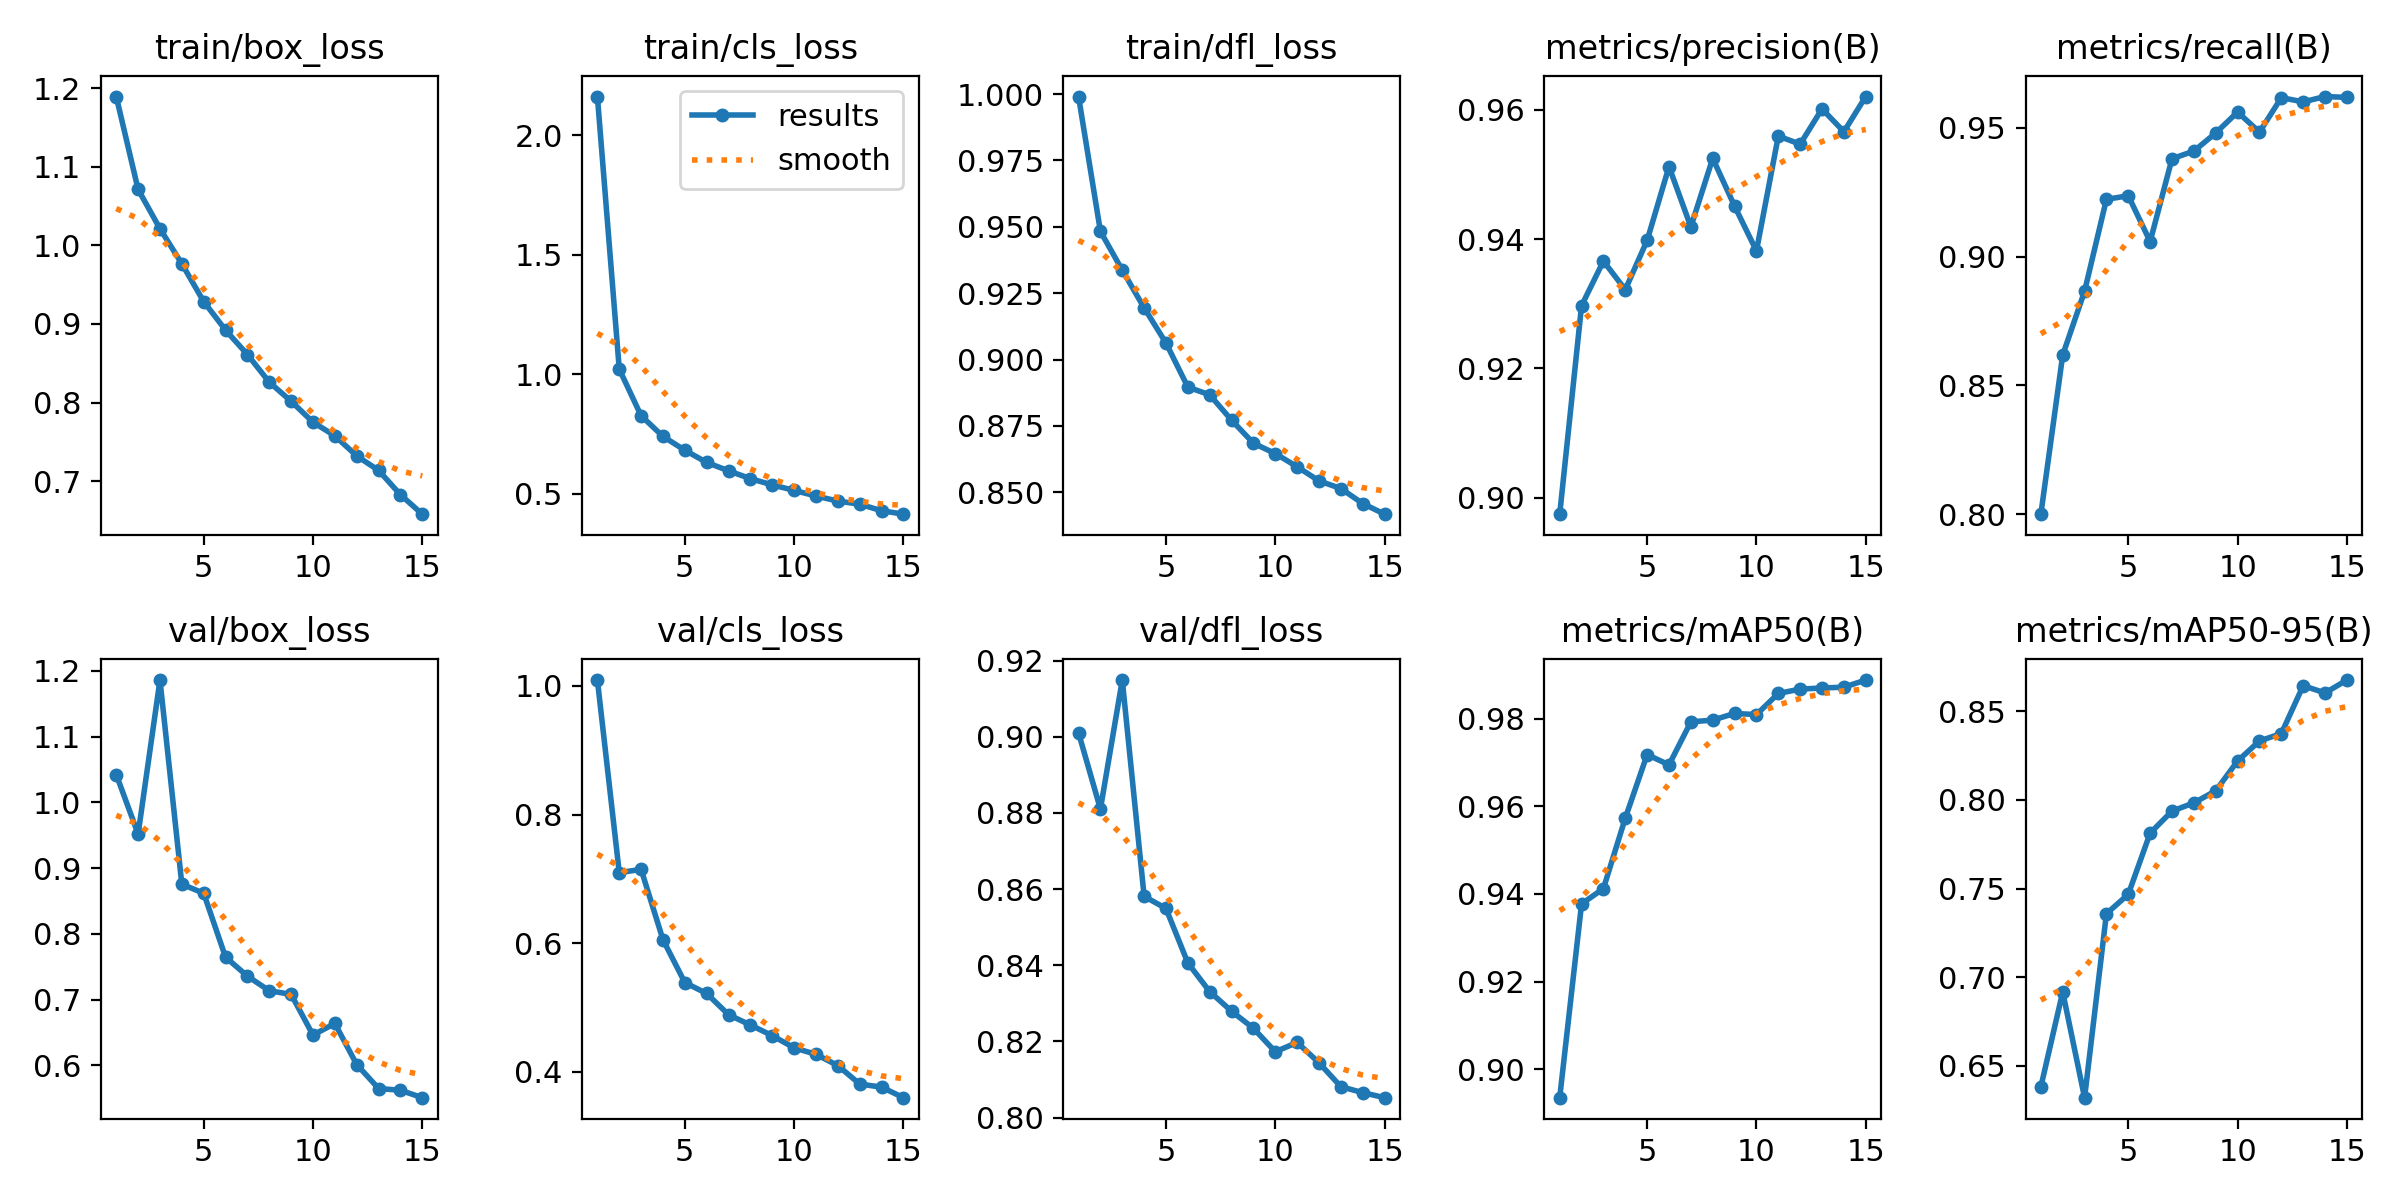

The table this chart was drawn from, first rows:
epoch, time, train/box_loss, train/cls_loss, train/dfl_loss, metrics/precision(B), metrics/recall(B), metrics/mAP50(B), metrics/mAP50-95(B), val/box_loss, val/cls_loss, val/dfl_loss, lr/pg0, lr/pg1, lr/pg2
1, 166, 1.19, 2.162, 0.9991, 0.8975, 0.8001, 0.8935, 0.6382, 1.042, 1.009, 0.901, 0.0006655, 0.0006655, 0.0006655
2, 308, 1.071, 1.022, 0.9483, 0.9297, 0.8618, 0.9377, 0.6917, 0.9517, 0.7097, 0.881, 0.001244, 0.001244, 0.001244
3, 450.1, 1.021, 0.8266, 0.9337, 0.9366, 0.8865, 0.9412, 0.6321, 1.186, 0.7147, 0.9149, 0.001735, 0.001735, 0.001735
4, 590.8, 0.9767, 0.7403, 0.9195, 0.9322, 0.9222, 0.9573, 0.7358, 0.8754, 0.6054, 0.8581, 0.001604, 0.001604, 0.001604
5, 730.3, 0.9286, 0.6824, 0.9062, 0.9398, 0.9236, 0.9718, 0.7468, 0.8617, 0.5388, 0.8549, 0.001472, 0.001472, 0.001472
6, 869.8, 0.8922, 0.6313, 0.8896, 0.9512, 0.9058, 0.9695, 0.7813, 0.7644, 0.5218, 0.8406, 0.00134, 0.00134, 0.00134
7, 1010, 0.8611, 0.5964, 0.8867, 0.9419, 0.938, 0.9793, 0.7937, 0.7357, 0.4888, 0.8331, 0.001208, 0.001208, 0.001208
8, 1150, 0.8259, 0.5636, 0.8772, 0.9525, 0.9409, 0.9797, 0.7983, 0.7134, 0.4728, 0.8279, 0.001076, 0.001076, 0.001076
9, 1292, 0.8016, 0.5375, 0.8685, 0.9451, 0.9479, 0.9812, 0.8051, 0.7078, 0.4563, 0.8235, 0.000944, 0.000944, 0.000944
10, 1434, 0.775, 0.5145, 0.8646, 0.9382, 0.9561, 0.981, 0.8219, 0.6461, 0.4373, 0.8173, 0.000812, 0.000812, 0.000812
11, 1579, 0.7576, 0.4909, 0.8596, 0.9559, 0.9483, 0.9858, 0.8332, 0.6636, 0.4272, 0.8197, 0.00068, 0.00068, 0.00068
12, 1724, 0.7321, 0.4698, 0.8543, 0.9547, 0.9616, 0.9868, 0.8374, 0.6012, 0.4097, 0.8144, 0.000548, 0.000548, 0.000548
13, 1864, 0.7136, 0.4567, 0.8514, 0.9601, 0.96, 0.987, 0.8644, 0.5648, 0.3811, 0.8081, 0.000416, 0.000416, 0.000416
14, 2004, 0.6826, 0.4295, 0.8458, 0.9566, 0.9621, 0.9872, 0.8603, 0.5621, 0.3762, 0.8066, 0.000284, 0.000284, 0.000284
15, 2143, 0.6579, 0.415, 0.8418, 0.962, 0.9617, 0.9889, 0.8676, 0.5508, 0.3599, 0.8053, 0.000152, 0.000152, 0.000152
